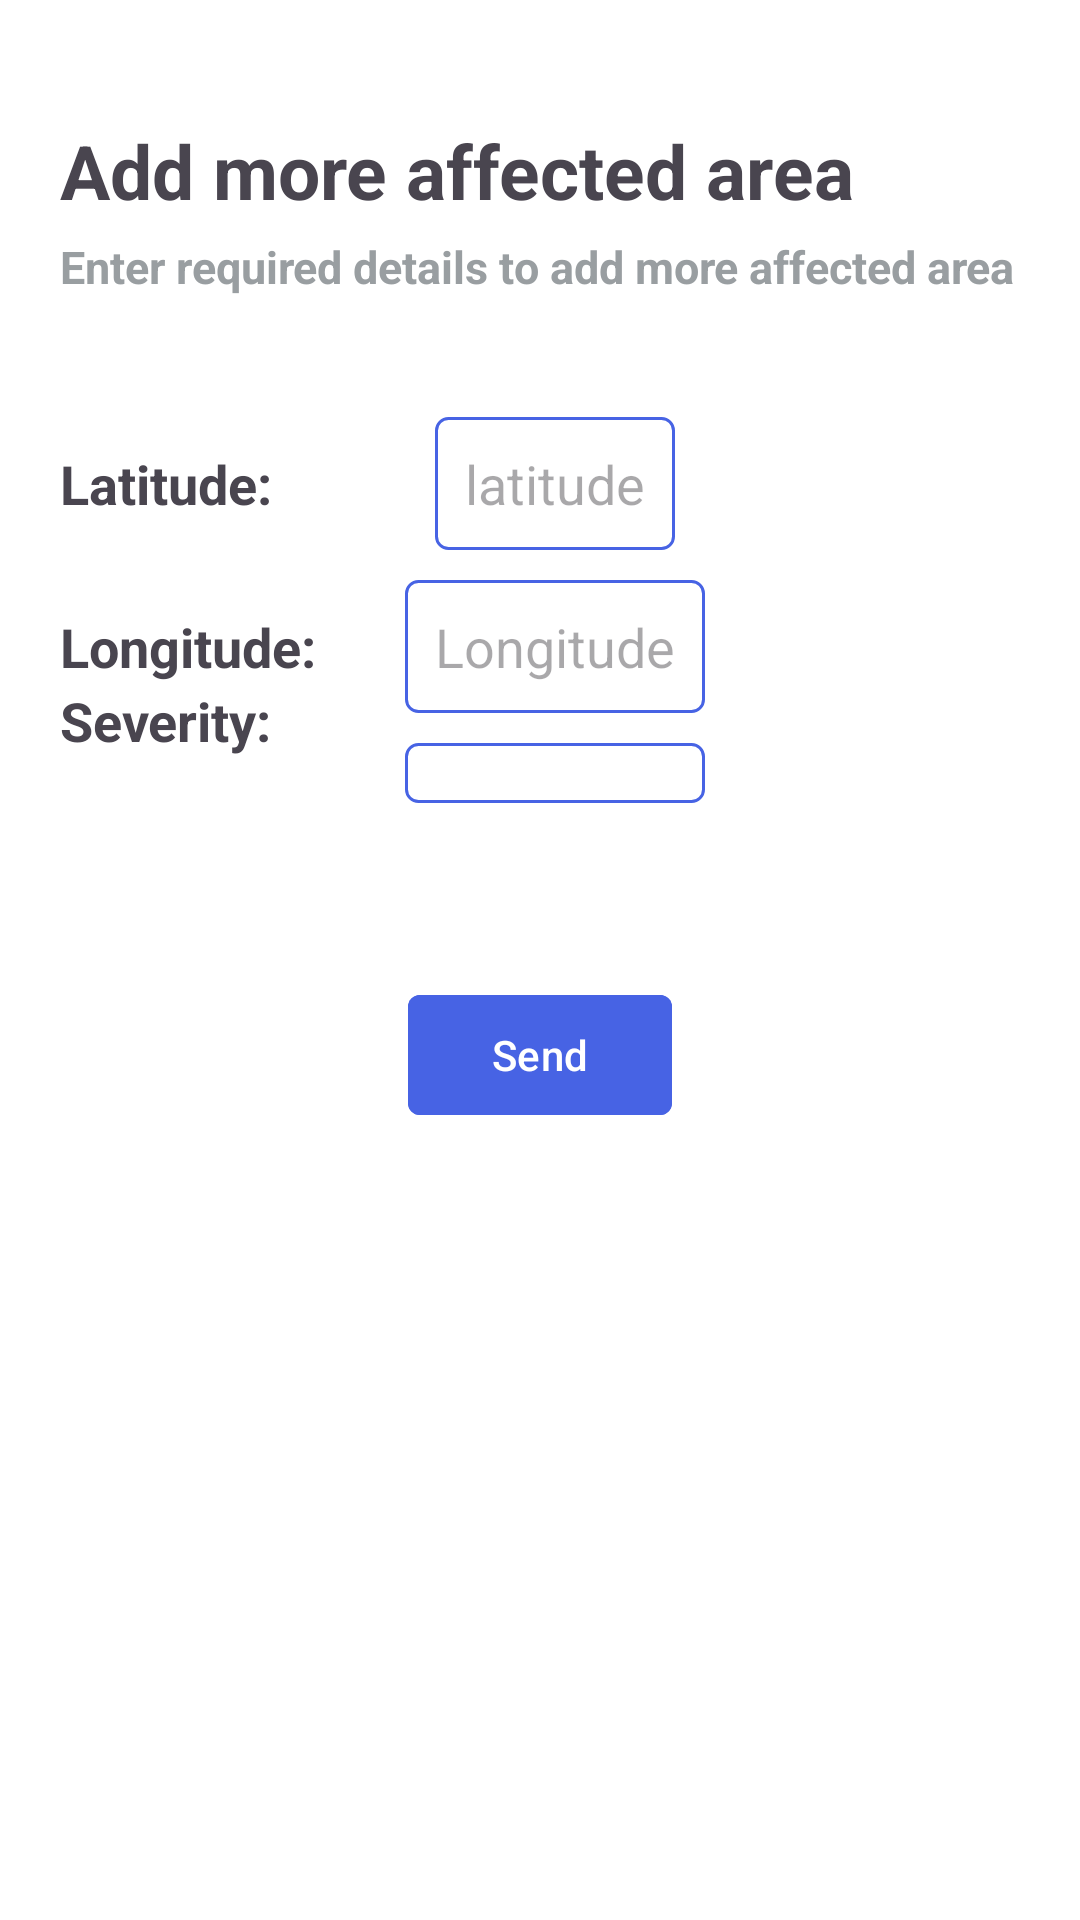

Here is an Android app screen rendered from its layout file. Give the layout XML and the strings, colors and styles it references.
<!-- AndroidManifest.xml: application theme Theme.Jatayu_sih -->
<!-- res/layout/activity_add_area.xml -->
<?xml version="1.0" encoding="utf-8"?>
<androidx.constraintlayout.widget.ConstraintLayout xmlns:android="http://schemas.android.com/apk/res/android"
    xmlns:app="http://schemas.android.com/apk/res-auto"
    xmlns:tools="http://schemas.android.com/tools"
    android:layout_width="match_parent"
    android:layout_height="match_parent"
    android:background="@color/white"
    tools:context=".AddArea">

    <TextView
        android:id="@+id/tvAdd"
        android:layout_width="match_parent"
        android:layout_height="wrap_content"
        android:text="Add more affected area"
        app:layout_constraintStart_toStartOf="parent"
        app:layout_constraintEnd_toEndOf="parent"
        app:layout_constraintTop_toTopOf="parent"
        android:layout_marginTop="40dp"
        android:layout_marginStart="20dp"
        android:textSize="25sp"
        android:textStyle="bold"/>

    <TextView
        android:id="@+id/tvAddSub"
        android:layout_width="match_parent"
        android:layout_height="wrap_content"
        android:text="Enter required details to add more affected area"
        app:layout_constraintStart_toStartOf="parent"
        app:layout_constraintEnd_toEndOf="parent"
        app:layout_constraintTop_toBottomOf="@+id/tvAdd"
        android:layout_marginTop="5dp"
        android:layout_marginStart="20dp"
        android:textColor="#999EA1"
        android:textSize="15sp"
        android:textStyle="bold"/>

    <TextView
        android:id="@+id/tvLocationLatitude"
        android:layout_width="wrap_content"
        android:layout_height="wrap_content"
        android:layout_marginStart="20dp"
        android:text="Latitude: "
        android:textSize="18sp"
        android:textStyle="bold"
        android:layout_marginTop="50dp"
        app:layout_constraintTop_toBottomOf="@+id/tvAddSub"
        app:layout_constraintBaseline_toBaselineOf="@+id/etLocationLatitude"
        app:layout_constraintStart_toStartOf="parent" />

    <TextView
        android:id="@+id/etLocationLatitude"
        android:layout_width="wrap_content"
        android:layout_height="wrap_content"
        android:hint="latitude"
        android:textSize="18sp"
        android:layout_marginStart="50dp"
        android:background="@drawable/item_edit_background"
        android:padding="10dp"
        android:layout_marginTop="40dp"
        app:layout_constraintStart_toEndOf="@+id/tvLocationLatitude"
        app:layout_constraintTop_toBottomOf="@+id/tvAddSub" />

    <TextView
        android:id="@+id/tvLocationLongitude"
        android:layout_width="wrap_content"
        android:layout_height="wrap_content"
        android:layout_marginStart="20dp"
        android:text="Longitude: "
        android:textSize="18sp"
        android:textStyle="bold"
        app:layout_constraintBaseline_toBaselineOf="@+id/etLocationLongitude"
        app:layout_constraintStart_toStartOf="parent" />

    <TextView
        android:id="@+id/etLocationLongitude"
        android:layout_width="wrap_content"
        android:layout_height="wrap_content"
        android:layout_marginTop="20dp"
        android:hint="Longitude"
        android:background="@drawable/item_edit_background"
        android:padding="10dp"
        android:textSize="18sp"
        app:layout_constraintStart_toEndOf="@+id/tvLocationLongitude"
        app:layout_constraintStart_toStartOf="@+id/etSeverity1"
        app:layout_constraintTop_toBottomOf="@+id/tvLocationLatitude" />

    <TextView
        android:id="@+id/tvSeverity1"
        android:layout_width="wrap_content"
        android:layout_height="wrap_content"
        android:layout_marginStart="20dp"
        android:text="Severity: "
        android:textSize="18sp"
        android:textStyle="bold"
        app:layout_constraintBaseline_toBaselineOf="@+id/etSeverity1"
        app:layout_constraintStart_toStartOf="parent" />

    <Spinner
        android:id="@+id/etSeverity1"
        android:layout_width="100dp"
        android:layout_height="wrap_content"
        android:layout_marginTop="20dp"
        android:hint="severity"
        android:textAlignment="center"
        android:background="@drawable/item_edit_background"
        android:padding="10dp"
        android:layout_marginStart="40dp"
        android:textSize="18sp"
        android:textStyle="bold"
        app:layout_constraintStart_toEndOf="@+id/tvSeverity1"
        app:layout_constraintTop_toBottomOf="@+id/tvLocationLongitude" />


    <com.google.android.material.button.MaterialButton
        android:id="@+id/btnSendArea"
        android:layout_width="wrap_content"
        android:layout_height="wrap_content"
        android:layout_marginTop="60dp"
        android:text="Send"
        app:cornerRadius="4dp"
        android:backgroundTint="@color/primary_color"
        app:layout_constraintEnd_toEndOf="parent"
        app:layout_constraintStart_toStartOf="parent"
        app:layout_constraintTop_toBottomOf="@+id/etSeverity1" />
</androidx.constraintlayout.widget.ConstraintLayout>
<!-- resources referenced by this layout -->
<resources>
  <color name="primary_color">#4763E4</color>
  <color name="white">#FFFFFFFF</color>
  <!-- drawable item_edit_background (drawable) -->
  <?xml version="1.0" encoding="utf-8"?>
  <shape xmlns:android="http://schemas.android.com/apk/res/android"
      android:shape="rectangle">
  
      <corners
          android:radius="4dp"/>
      <stroke
          android:width="1dp"
          android:color="@color/primary_color"/>
  
  </shape>
  <style name="Theme.Jatayu_sih" parent="Base.Theme.Jatayu_sih" />
  <style name="Base.Theme.Jatayu_sih" parent="Theme.Material3.DayNight.NoActionBar">
          
          
      </style>
</resources>
